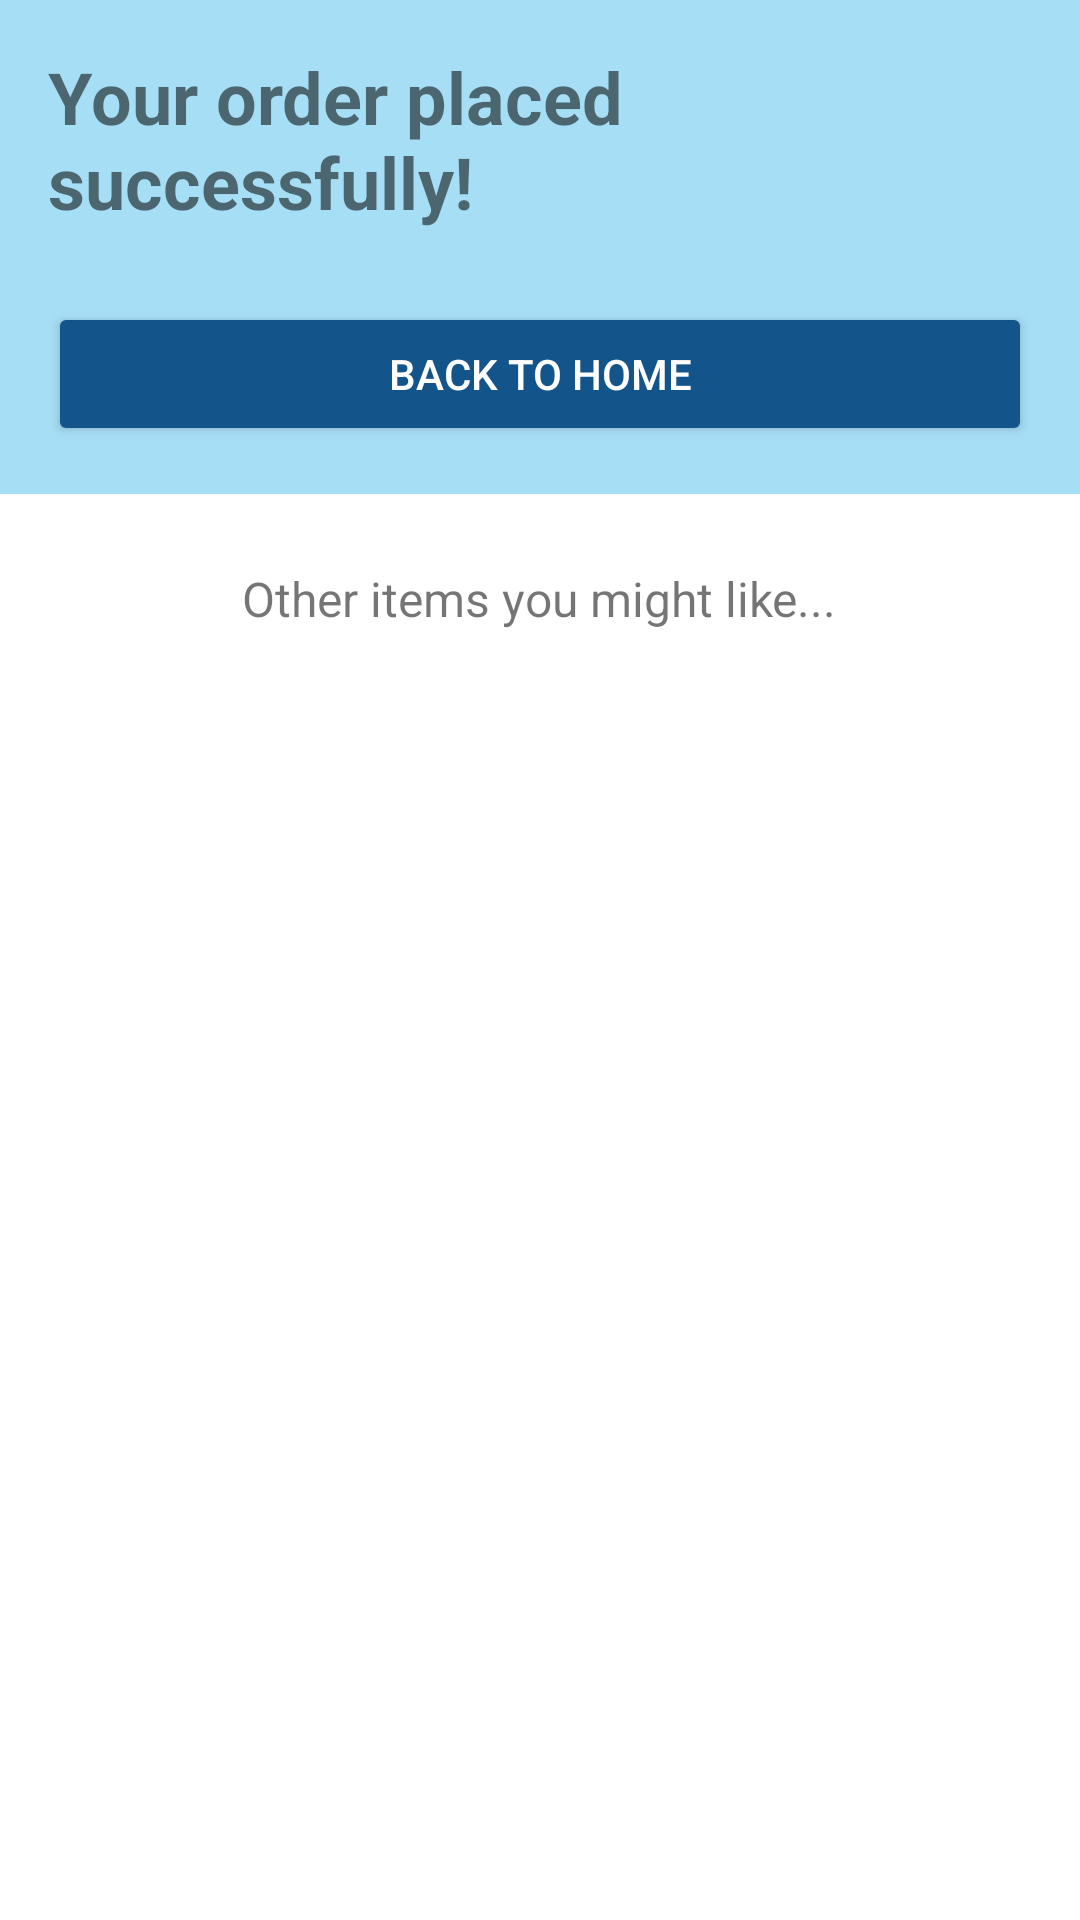

Produce the Android XML layout that renders to this screen, including the resource entries it uses.
<!-- AndroidManifest.xml: application theme Theme.Pharmacy3JMobileApp -->
<!-- res/layout/activity_suggestions.xml -->
<?xml version="1.0" encoding="utf-8"?>
<LinearLayout xmlns:android="http://schemas.android.com/apk/res/android"
    xmlns:app="http://schemas.android.com/apk/res-auto"
    xmlns:tools="http://schemas.android.com/tools"
    android:layout_width="match_parent"
    android:layout_height="match_parent"
    android:orientation="vertical"
    tools:context=".ui.SuggestionsActivity">

    <LinearLayout
        android:layout_width="match_parent"
        android:layout_height="wrap_content"
        android:orientation="vertical"
        android:padding="16dp"
        android:background="#A6DEF5">
        <TextView
            android:id="@+id/tvSuccessMessage"
            android:layout_width="wrap_content"
            android:layout_height="wrap_content"
            android:layout_gravity="center"
            android:text="Your order placed successfully! "
            android:textSize="24dp"
            android:textStyle="bold"
            app:layout_constraintTop_toTopOf="parent"
            app:layout_constraintStart_toStartOf="parent"/>

        <Button
            android:id="@+id/btnBackToHome"
            android:layout_width="match_parent"
            android:layout_height="wrap_content"
            android:layout_marginTop="24dp"
            android:text="Back to Home"
            android:textColor="@color/white"
            android:backgroundTint="#13548A"/>
    </LinearLayout>

    <LinearLayout
        android:layout_width="match_parent"
        android:layout_height="wrap_content"
        android:orientation="vertical">

        <TextView
            android:layout_width="wrap_content"
            android:layout_height="wrap_content"
            android:layout_gravity="center"
            android:layout_marginTop="24dp"
            android:text="Other items you might like..."
            android:textSize="16sp"/>

        <GridView
            android:id="@+id/gvSuggestionProducts"
            android:layout_width="match_parent"
            android:layout_height="wrap_content"
            android:layout_margin="20dp"
            android:numColumns="2"/>

    </LinearLayout>

</LinearLayout>
<!-- resources referenced by this layout -->
<resources>
  <style name="Theme.Pharmacy3JMobileApp" parent="Theme.MaterialComponents.DayNight.DarkActionBar">
          
          <item name="colorPrimary">@color/purple_500</item>
          <item name="colorPrimaryVariant">@color/purple_700</item>
          <item name="colorOnPrimary">@color/white</item>
          
          <item name="colorSecondary">@color/teal_200</item>
          <item name="colorSecondaryVariant">@color/teal_700</item>
          <item name="colorOnSecondary">@color/black</item>
          
          <item name="android:statusBarColor" tools:targetApi="l">?attr/colorPrimaryVariant</item>
          
      </style>
  <!-- not gathered from this repository: default colours our renderer supplied (Android Studio template values) -->
  <color name="purple_500">#FF6200EE</color>
  <color name="purple_700">#FF3700B3</color>
  <color name="teal_200">#FF03DAC5</color>
  <color name="teal_700">#FF018786</color>
  <color name="black">#FF000000</color>
  <color name="white">#FFFFFFFF</color>
</resources>
